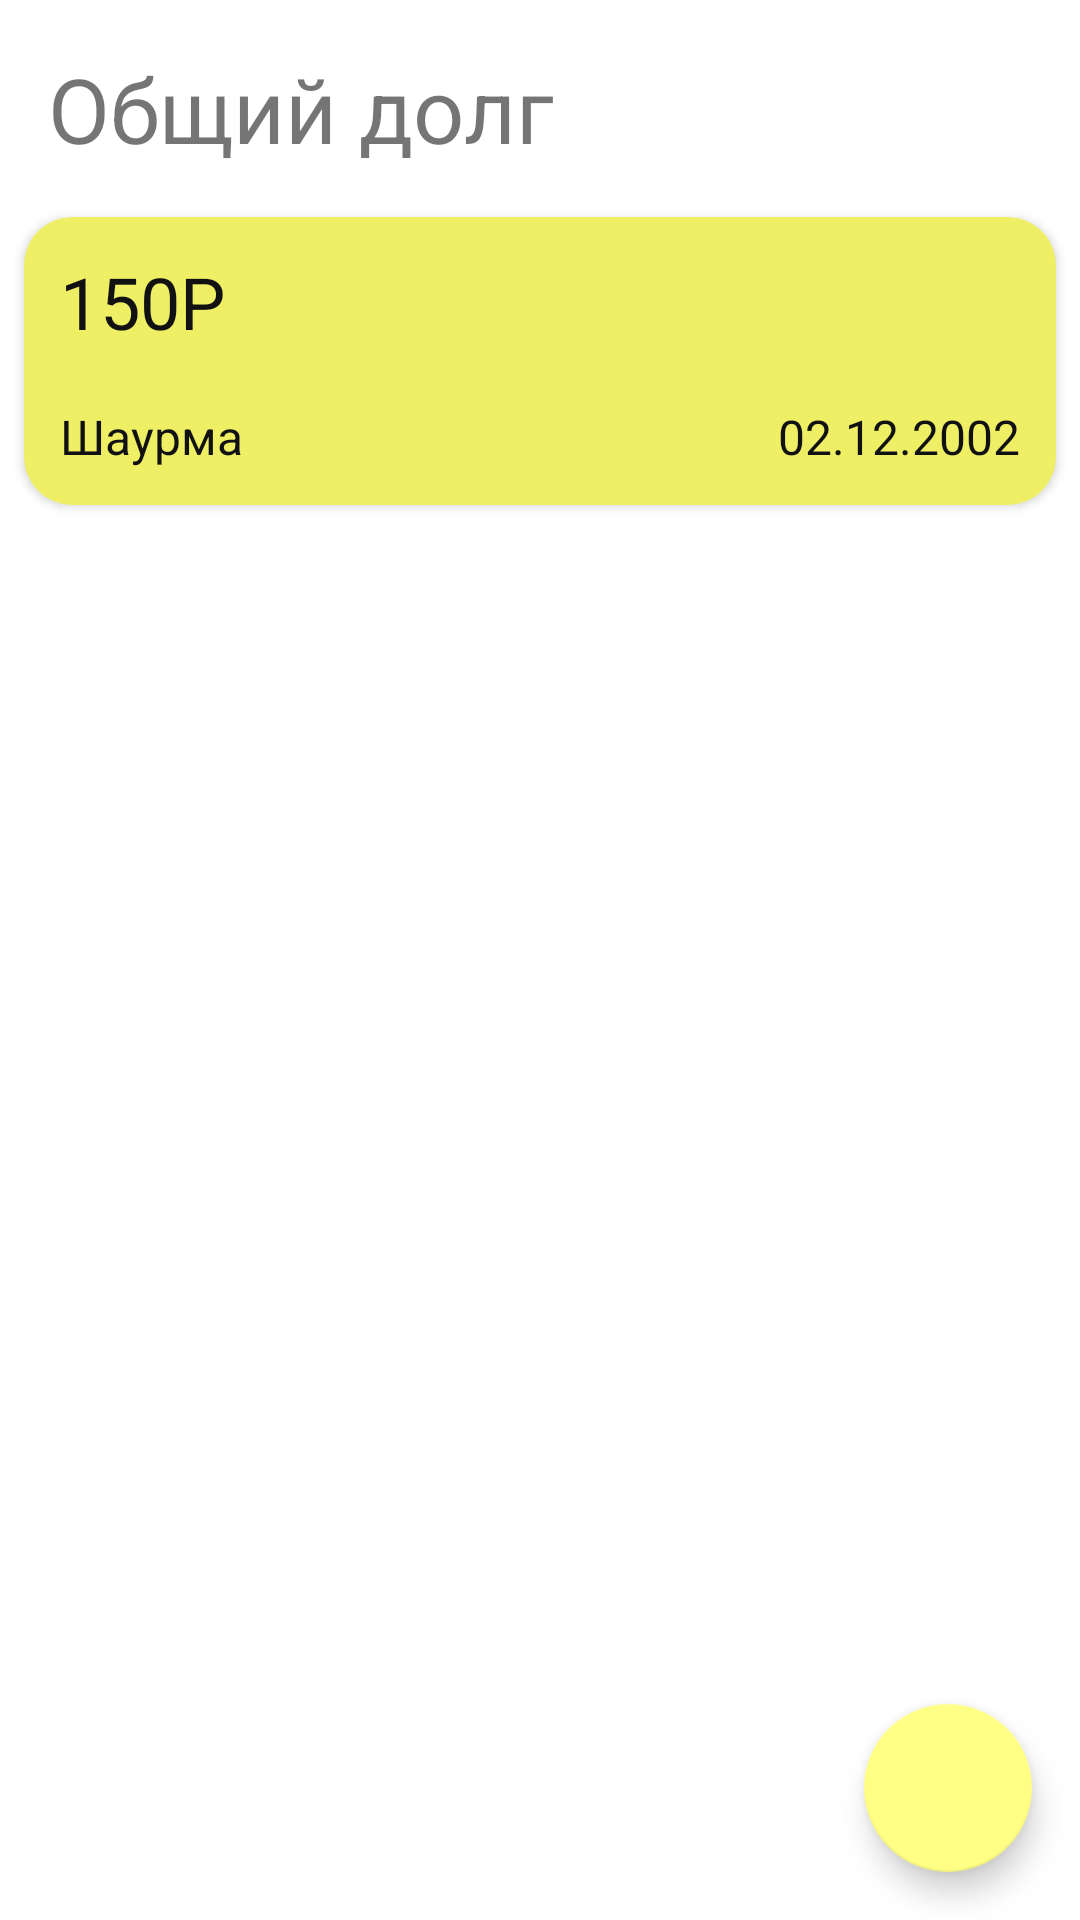

The Android layout XML behind this screen, and the referenced resources:
<!-- AndroidManifest.xml: application theme Theme.SmirDolg -->
<!-- res/layout/activity_main.xml -->
<?xml version="1.0" encoding="utf-8"?>
<androidx.constraintlayout.widget.ConstraintLayout xmlns:android="http://schemas.android.com/apk/res/android"
    xmlns:app="http://schemas.android.com/apk/res-auto"
    xmlns:tools="http://schemas.android.com/tools"
    android:layout_width="match_parent"
    android:layout_height="match_parent"
    tools:context=".MainActivity">

    <com.google.android.material.floatingactionbutton.FloatingActionButton
        android:id="@+id/addDebt"
        android:layout_width="wrap_content"
        android:layout_height="wrap_content"
        android:layout_gravity="end|bottom"
        android:layout_margin="16dp"
        android:contentDescription="@string/add_button_description"
        android:src="@drawable/add"
        app:backgroundTint="@color/light_yellow"
        app:layout_constraintBottom_toBottomOf="parent"
        app:layout_constraintEnd_toEndOf="parent"/>

    <TextView
        android:id="@+id/allDebt"
        android:layout_width="wrap_content"
        android:layout_height="wrap_content"
        android:layout_marginStart="16dp"
        android:layout_marginTop="16dp"
        android:text="@string/size_of_debt_caption"
        android:textSize="30sp"
        app:layout_constraintStart_toStartOf="parent"
        app:layout_constraintTop_toTopOf="parent" />

    <ScrollView
        android:layout_width="0dp"
        android:layout_height="0dp"
        android:layout_marginTop="8dp"
        android:contentDescription="@string/list_of_debts_description"
        app:layout_constraintBottom_toBottomOf="parent"
        app:layout_constraintEnd_toEndOf="parent"
        app:layout_constraintHorizontal_bias="0.0"
        app:layout_constraintStart_toStartOf="parent"
        app:layout_constraintTop_toBottomOf="@+id/allDebt"
        app:layout_constraintVertical_bias="1.0">
        <LinearLayout
            android:id="@+id/debts"
            android:layout_width="match_parent"
            android:layout_height="wrap_content"
            android:orientation="vertical">
            <androidx.cardview.widget.CardView
                android:layout_margin="8dp"
                android:layout_width="match_parent"
                android:layout_height="wrap_content"
                app:cardCornerRadius="16dp"
                app:cardBackgroundColor="@color/yellow">
                <androidx.constraintlayout.widget.ConstraintLayout
                    android:layout_width="match_parent"
                    android:layout_height="96dp"
                    >
                    <TextView
                        android:layout_width="wrap_content"
                        android:layout_height="wrap_content"
                        android:layout_marginStart="12dp"
                        android:layout_marginTop="12dp"
                        android:text="150Р"
                        android:textColor="@color/gray_bar"
                        android:textSize="24sp"
                        app:layout_constraintStart_toStartOf="parent"
                        app:layout_constraintTop_toTopOf="parent" />

                    <TextView
                        android:layout_width="wrap_content"
                        android:layout_height="wrap_content"
                        android:layout_marginStart="12dp"
                        android:layout_marginBottom="12dp"
                        android:text="Шаурма"
                        android:textColor="@color/gray_bar"
                        android:textSize="16sp"
                        app:layout_constraintBottom_toBottomOf="parent"
                        app:layout_constraintStart_toStartOf="parent" />

                    <TextView
                        android:layout_width="wrap_content"
                        android:layout_height="wrap_content"
                        android:layout_marginEnd="12dp"
                        android:layout_marginBottom="12dp"
                        android:text="02.12.2002"
                        android:textColor="@color/gray_bar"
                        android:textSize="16sp"
                        app:layout_constraintBottom_toBottomOf="parent"
                        app:layout_constraintEnd_toEndOf="parent" />
                </androidx.constraintlayout.widget.ConstraintLayout>
            </androidx.cardview.widget.CardView>
        </LinearLayout>
    </ScrollView>
</androidx.constraintlayout.widget.ConstraintLayout>
<!-- resources referenced by this layout -->
<resources>
  <color name="gray_bar">#111</color>
  <color name="light_yellow">#FFFF85</color>
  <color name="yellow">#EEEF64</color>
  <string name="add_button_description">Кнопка добавления долга</string>
  <string name="list_of_debts_description">Список долгов</string>
  <string name="size_of_debt_caption">Общий долг</string>
  <style name="Theme.SmirDolg" parent="Theme.MaterialComponents.DayNight.NoActionBar">
          
          <item name="colorPrimary">@color/light_yellow</item>
          <item name="colorPrimaryVariant">@color/gray_bar</item>
          <item name="colorOnPrimary">@color/white</item>
          
          <item name="colorSecondary">@color/teal_200</item>
          <item name="colorSecondaryVariant">@color/yellow</item>
          <item name="colorOnSecondary">@color/black</item>
          
          <item name="android:statusBarColor" tools:targetApi="l">?attr/colorPrimaryVariant</item>
          
      </style>
  <color name="white">#FFFFFFFF</color>
  <color name="teal_200">#FF03DAC5</color>
  <color name="black">#FF000000</color>
</resources>
